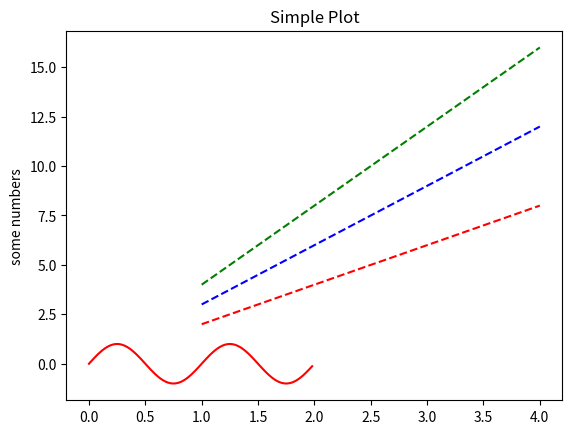

Here is the Python script that generated this plot:
import matplotlib.pyplot as plt
import numpy as np

nums = [1, 2, 3, 4]

t2 = np.arange(0.0, 2.0, 0.02)

print(t2)

plt.plot(nums, list(map(lambda x: x*2, nums)), 'r--')
plt.plot(nums, list(map(lambda x: x*3, nums)), 'b--')
plt.plot(nums, list(map(lambda x: x*4, nums)), 'g--')
# plt.plot(t2, np.cos(2*np.pi*t2), 'r-')
plt.plot(t2, np.sin(2*np.pi*t2), 'r-')
plt.ylabel("some numbers")
plt.title("Simple Plot")
plt.show()
